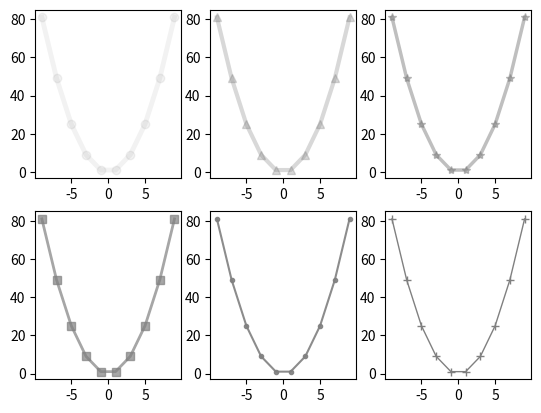

Write the Python code that produced this figure.
from matplotlib import pyplot as plt
import numpy as np
"""
Прозрачность и толщина линий
"""

fig, axes = plt.subplots(2, 3)

x = np.arange(-9, 10, 2)
y_pow_2 = np.arange(-9, 10, 2) ** 2  # Создает массив ndarray из numpy значений от -5 до 5 с шагом 0.1 возведенных в ^2

axes[0, 0].plot(x, y_pow_2, color="gray", linestyle='-', marker='o', alpha=0.1, linewidth=3.5)
axes[0, 1].plot(x, y_pow_2, color="gray", linestyle='-', marker='^', alpha=0.3, linewidth=3.)
axes[0, 2].plot(x, y_pow_2, color="gray", linestyle='-', marker='*', alpha=0.5, linewidth=2.5)
axes[1, 0].plot(x, y_pow_2, color="gray", linestyle='-', marker='s', alpha=0.7, linewidth=2.)
axes[1, 1].plot(x, y_pow_2, color="gray", linestyle='-', marker='.', alpha=0.9, linewidth=1.5)
axes[1, 2].plot(x, y_pow_2, color="gray", linestyle='-', marker='+', alpha=1.0, linewidth=1.)


plt.show()